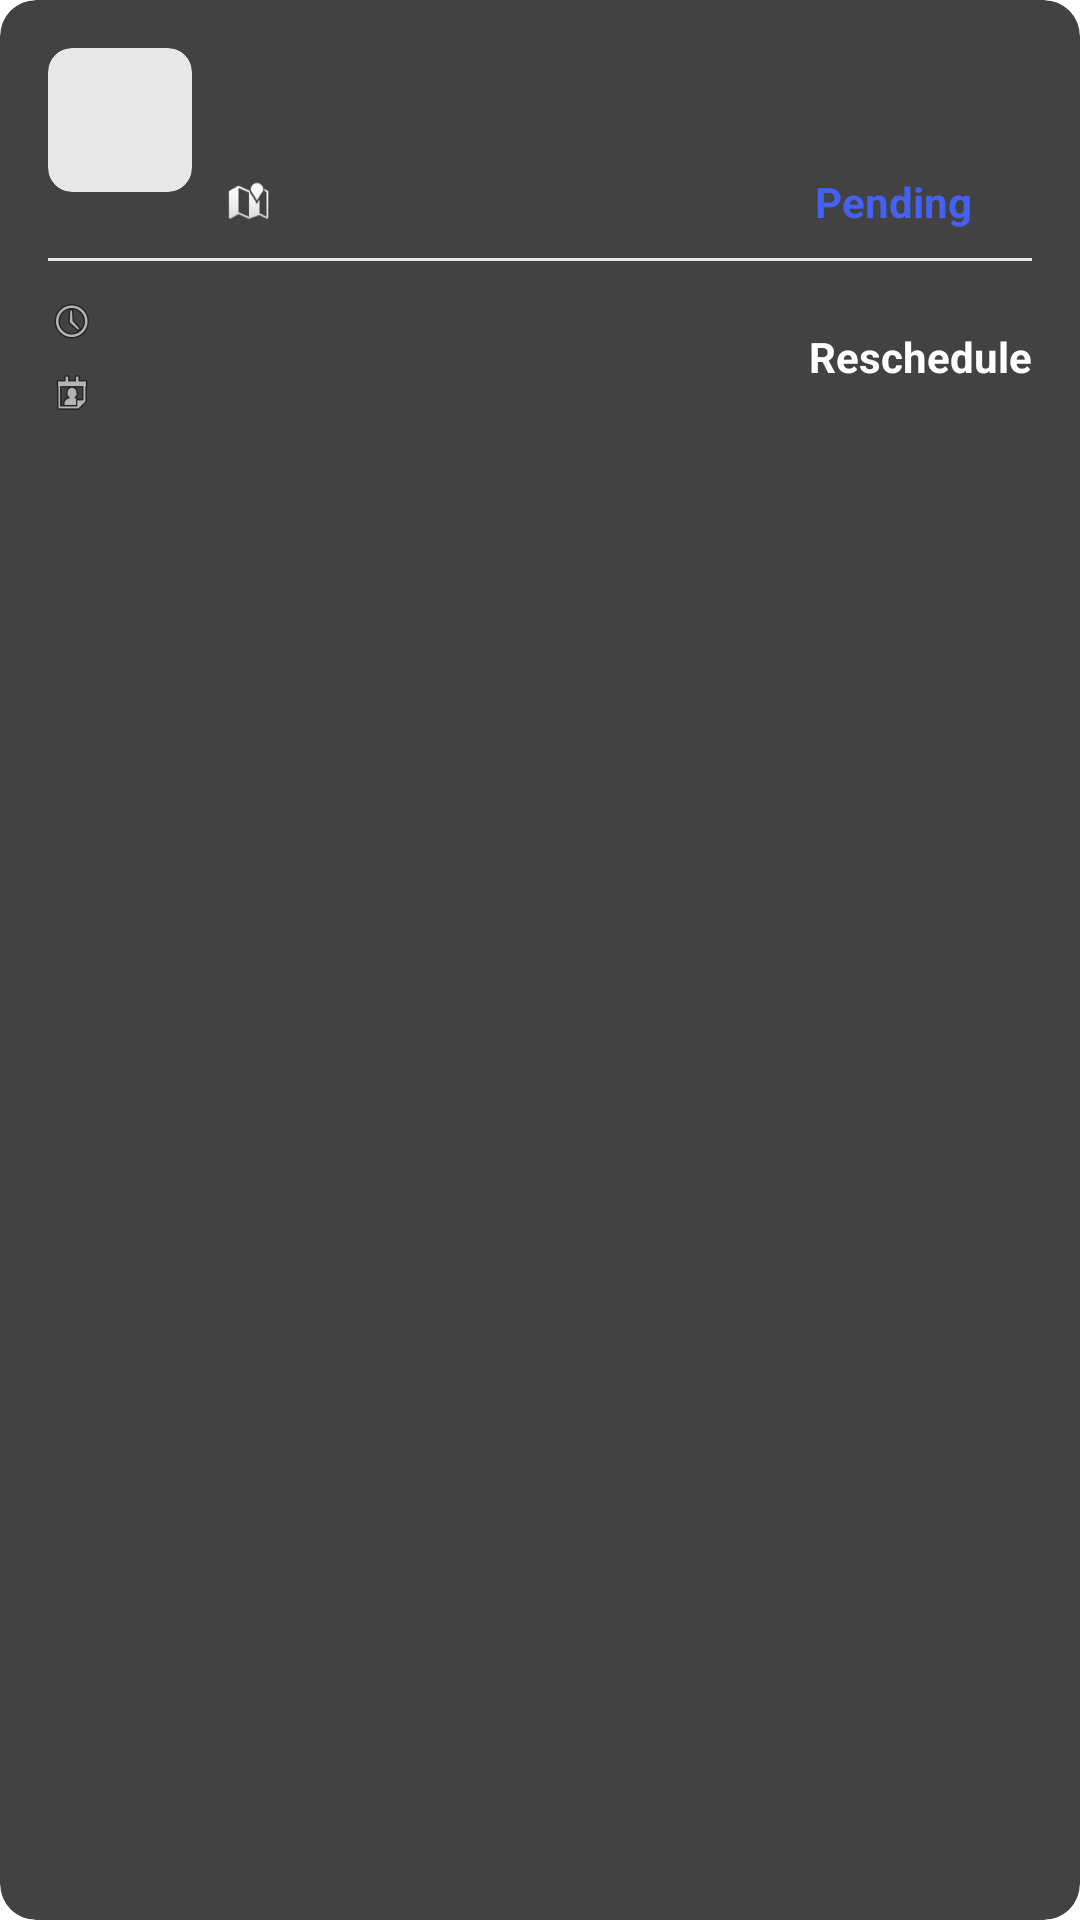

Layout XML and referenced resources for this Android screen:
<!-- AndroidManifest.xml: application theme Theme.HealthcareProject -->
<!-- res/layout/schedule_item_layout_schedulescreen.xml -->
<?xml version="1.0" encoding="utf-8"?>
<androidx.cardview.widget.CardView
    xmlns:android="http://schemas.android.com/apk/res/android"
    xmlns:app="http://schemas.android.com/apk/res-auto"
    xmlns:tools="http://schemas.android.com/tools"
    android:layout_width="match_parent"
    android:layout_height="wrap_content"
    android:layout_marginBottom="12dp"
    app:cardCornerRadius="12dp"
    app:cardElevation="2dp"
    android:background="#FFFFFF">

    <androidx.constraintlayout.widget.ConstraintLayout
        android:layout_width="match_parent"
        android:layout_height="wrap_content"
        android:padding="16dp">

        
        <androidx.cardview.widget.CardView
            android:id="@+id/avatarCard"
            android:layout_width="48dp"
            android:layout_height="48dp"
            app:cardCornerRadius="8dp"
            app:cardBackgroundColor="#E8E8E8"
            app:layout_constraintStart_toStartOf="parent"
            app:layout_constraintTop_toTopOf="parent">

            <ImageView
                android:id="@+id/doctorAvatar"
                android:layout_width="match_parent"
                android:layout_height="match_parent"
                android:scaleType="centerCrop"
                android:src="@drawable/ic_doctor"
                 />
        </androidx.cardview.widget.CardView>

        
        <TextView
            android:id="@+id/doctorName"
            android:layout_width="0dp"
            android:layout_height="wrap_content"
            android:layout_marginStart="12dp"
            android:layout_marginEnd="8dp"
            android:textColor="#1F1F1F"
            android:textSize="16sp"
            android:textStyle="bold"
            app:layout_constraintStart_toEndOf="@id/avatarCard"
            app:layout_constraintTop_toTopOf="@id/avatarCard"
            tools:text="dr. Zubaidah" />

        
        <TextView
            android:id="@+id/doctorSpecialty"
            android:layout_width="0dp"
            android:layout_height="wrap_content"
            android:layout_marginStart="12dp"
            android:layout_marginTop="2dp"
            android:textColor="#999999"
            android:textSize="12sp"
            app:layout_constraintEnd_toEndOf="parent"
            app:layout_constraintStart_toEndOf="@id/avatarCard"
            app:layout_constraintTop_toBottomOf="@id/doctorName"
            tools:text="Dentist" />

        
        <ImageView
            android:id="@+id/hospitalIcon"
            android:layout_width="14dp"
            android:layout_height="14dp"
            android:layout_marginStart="12dp"
            android:layout_marginTop="4dp"
            android:src="@android:drawable/ic_dialog_map"
            app:layout_constraintStart_toEndOf="@id/avatarCard"
            app:layout_constraintTop_toBottomOf="@id/doctorSpecialty" />

        <TextView
            android:id="@+id/hospitalName"
            android:layout_width="0dp"
            android:layout_height="wrap_content"
            android:layout_marginStart="4dp"
            android:textColor="#4461F2"
            android:textSize="12sp"
            app:layout_constraintBottom_toBottomOf="@id/hospitalIcon"
            app:layout_constraintEnd_toEndOf="parent"
            app:layout_constraintStart_toEndOf="@id/hospitalIcon"
            app:layout_constraintTop_toTopOf="@id/hospitalIcon"
            tools:text="Cengkareng Hospital" />

        <TextView
            android:id="@+id/tvStatus"
            android:layout_width="wrap_content"
            android:layout_height="wrap_content"
            android:text="Pending"
            android:textColor="@color/primary_blue"
            app:layout_constraintBottom_toBottomOf="@id/hospitalName"
            app:layout_constraintEnd_toEndOf="parent"
            app:layout_constraintTop_toTopOf="@id/hospitalName"
            android:textSize="14sp"
            android:textStyle="bold"
            android:layout_marginEnd="20dp"/>

        
        <Button
            android:id="@+id/btnCancel"
            android:layout_width="wrap_content"
            android:layout_height="35dp"
            android:textColor="#FF6B6B"
            android:textSize="11sp"
            android:backgroundTint="#F6C4BA"
            app:layout_constraintEnd_toEndOf="parent"
            app:layout_constraintTop_toTopOf="parent"
            tools:text="Cancel" />


        
        <View
            android:id="@+id/divider"
            android:layout_width="0dp"
            android:layout_height="1dp"
            android:layout_marginTop="12dp"
            android:background="#E8E8E8"
            app:layout_constraintEnd_toEndOf="parent"
            app:layout_constraintStart_toStartOf="parent"
            app:layout_constraintTop_toBottomOf="@id/hospitalIcon" />

        
        <ImageView
            android:id="@+id/timeIcon"
            android:layout_width="16dp"
            android:layout_height="16dp"
            android:layout_marginTop="12dp"
            android:src="@android:drawable/ic_menu_recent_history"
            app:layout_constraintStart_toStartOf="parent"
            app:layout_constraintTop_toBottomOf="@id/divider" />

        
        <TextView
            android:id="@+id/appointmentTime"
            android:layout_width="wrap_content"
            android:layout_height="wrap_content"
            android:layout_marginStart="8dp"
            android:textColor="#666666"
            android:textSize="13sp"
            app:layout_constraintBottom_toBottomOf="@id/timeIcon"
            app:layout_constraintStart_toEndOf="@id/timeIcon"
            app:layout_constraintTop_toTopOf="@id/timeIcon"
            tools:text="09:00 Am" />

        
        <ImageView
            android:id="@+id/dateIcon"
            android:layout_width="16dp"
            android:layout_height="16dp"
            android:layout_marginTop="8dp"
            android:src="@android:drawable/ic_menu_my_calendar"
            app:layout_constraintStart_toStartOf="parent"
            app:layout_constraintTop_toBottomOf="@id/timeIcon" />

        
        <TextView
            android:id="@+id/appointmentDate"
            android:layout_width="wrap_content"
            android:layout_height="wrap_content"
            android:layout_marginStart="8dp"
            android:textColor="#666666"
            android:textSize="13sp"
            app:layout_constraintBottom_toBottomOf="@id/dateIcon"
            app:layout_constraintStart_toEndOf="@id/dateIcon"
            app:layout_constraintTop_toTopOf="@id/dateIcon"
            tools:text="7 Juli 2023" />

        
        <androidx.cardview.widget.CardView
            android:id="@+id/actionButton"
            android:layout_width="wrap_content"
            android:layout_height="40dp"
            android:layout_marginTop="12dp"
            app:cardCornerRadius="18dp"
            app:cardElevation="0dp"
            app:layout_constraintEnd_toEndOf="parent"
            app:layout_constraintTop_toBottomOf="@id/divider">

            <Button
                android:id="@+id/btnReschedule"
                android:layout_width="wrap_content"
                android:layout_height="match_parent"
                android:gravity="center"
                android:backgroundTint="#52BDB3"
                android:text="Reschedule"
                android:textColor="#FFFFFF"
                android:textSize="14sp"
                android:textStyle="bold" />
        </androidx.cardview.widget.CardView>

    </androidx.constraintlayout.widget.ConstraintLayout>

</androidx.cardview.widget.CardView>
<!-- resources referenced by this layout -->
<resources>
  <color name="primary_blue">#4461F2</color>
  <style name="Theme.HealthcareProject" parent="Base.Theme.HealthcareProject">
          
          <item name="android:navigationBarColor">@android:color/transparent</item>
          <item name="android:statusBarColor">@android:color/transparent</item>
          <item name="android:windowLightStatusBar">?attr/isLightTheme</item>
      </style>
</resources>
